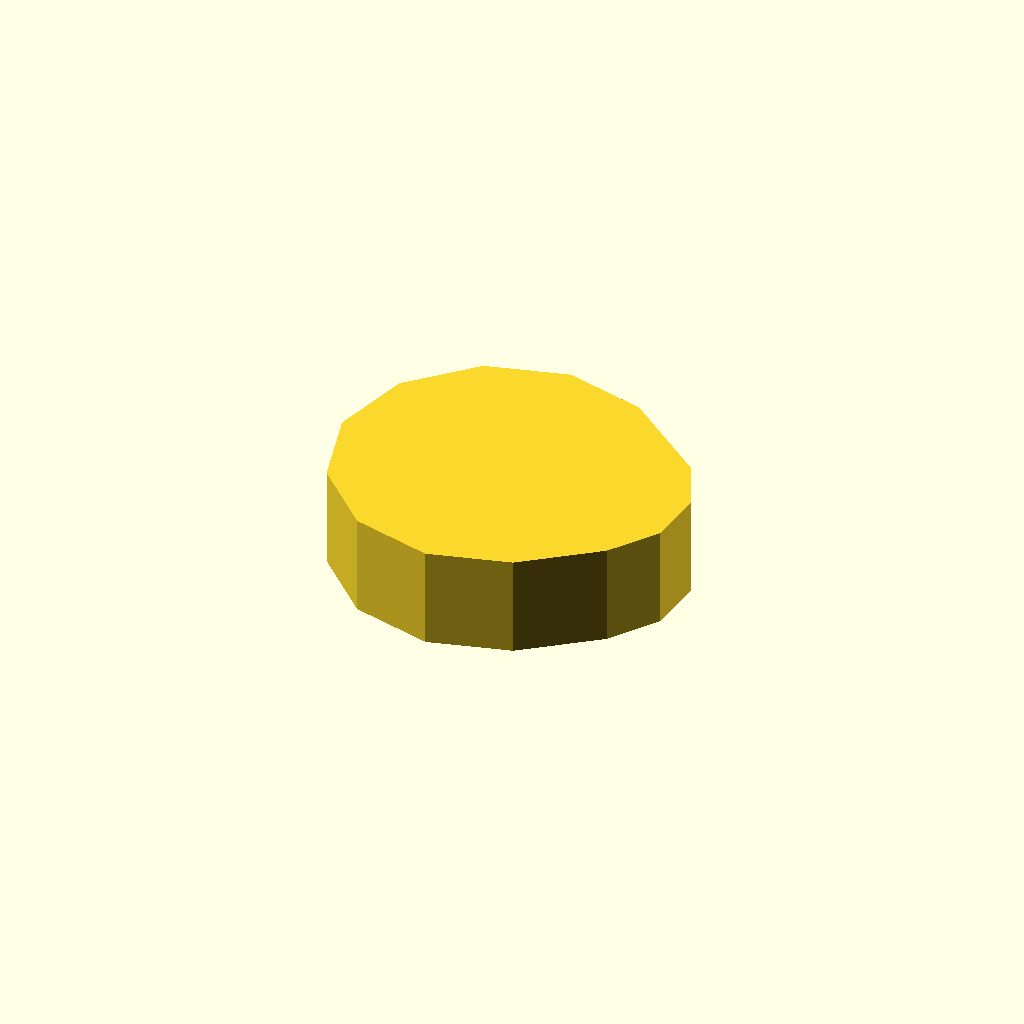
Cell 1: rendered with the file's own defaults.
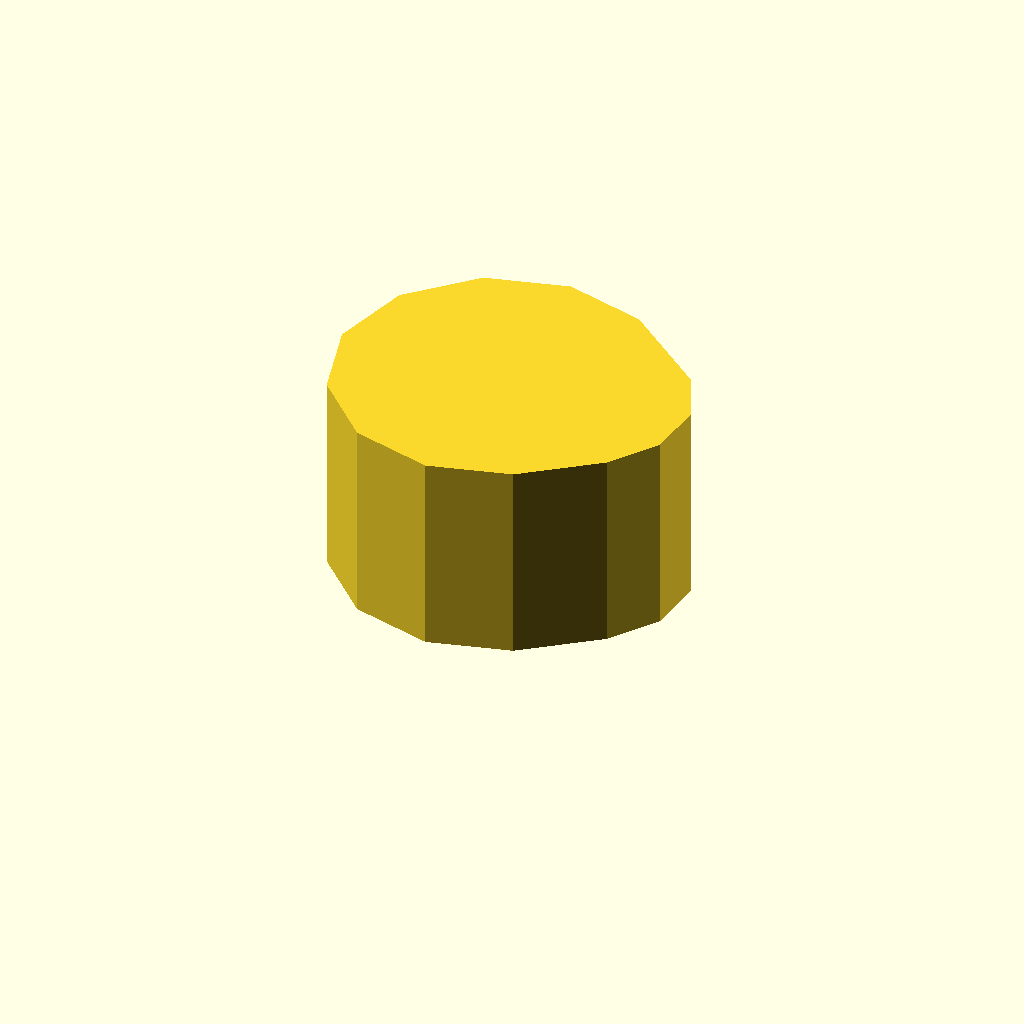
Cell 2: the same model with profile_height = 20.
One fixed orthographic camera (rotation 55°, 0°, 25°; colour scheme Cornfield) for every cell.
The OpenSCAD source (optional_data/data/sketch1/eccentrics/part_0055.scad):
$fn = 32;

// ----------------------------------------------------------------------
// Eccentric disc: egg, 10 mm thick
// ----------------------------------------------------------------------

// --- parameters (mm) ---
profile_height = 10;      // extrusion height
profile_points = 13;      // points of the closed outline

profile = [[0, 16], [2.144, 8], [8, 2.144], [16, 0], [24, 2.144], [31.071, 7.574], [34.337, 12.238], [34.833, 17.91], [32.426, 23.071], [24, 29.856], [16, 32], [8, 29.856], [2.144, 24]];  // single closed polygon, 13 points, counter clockwise

// --- the one profile operation ---
linear_extrude(height = profile_height) polygon(points = profile);
Customizer parameters (derived from the source; name, type, default, range or options):
profile_height: number, default 10
profile_points: number, default 13
